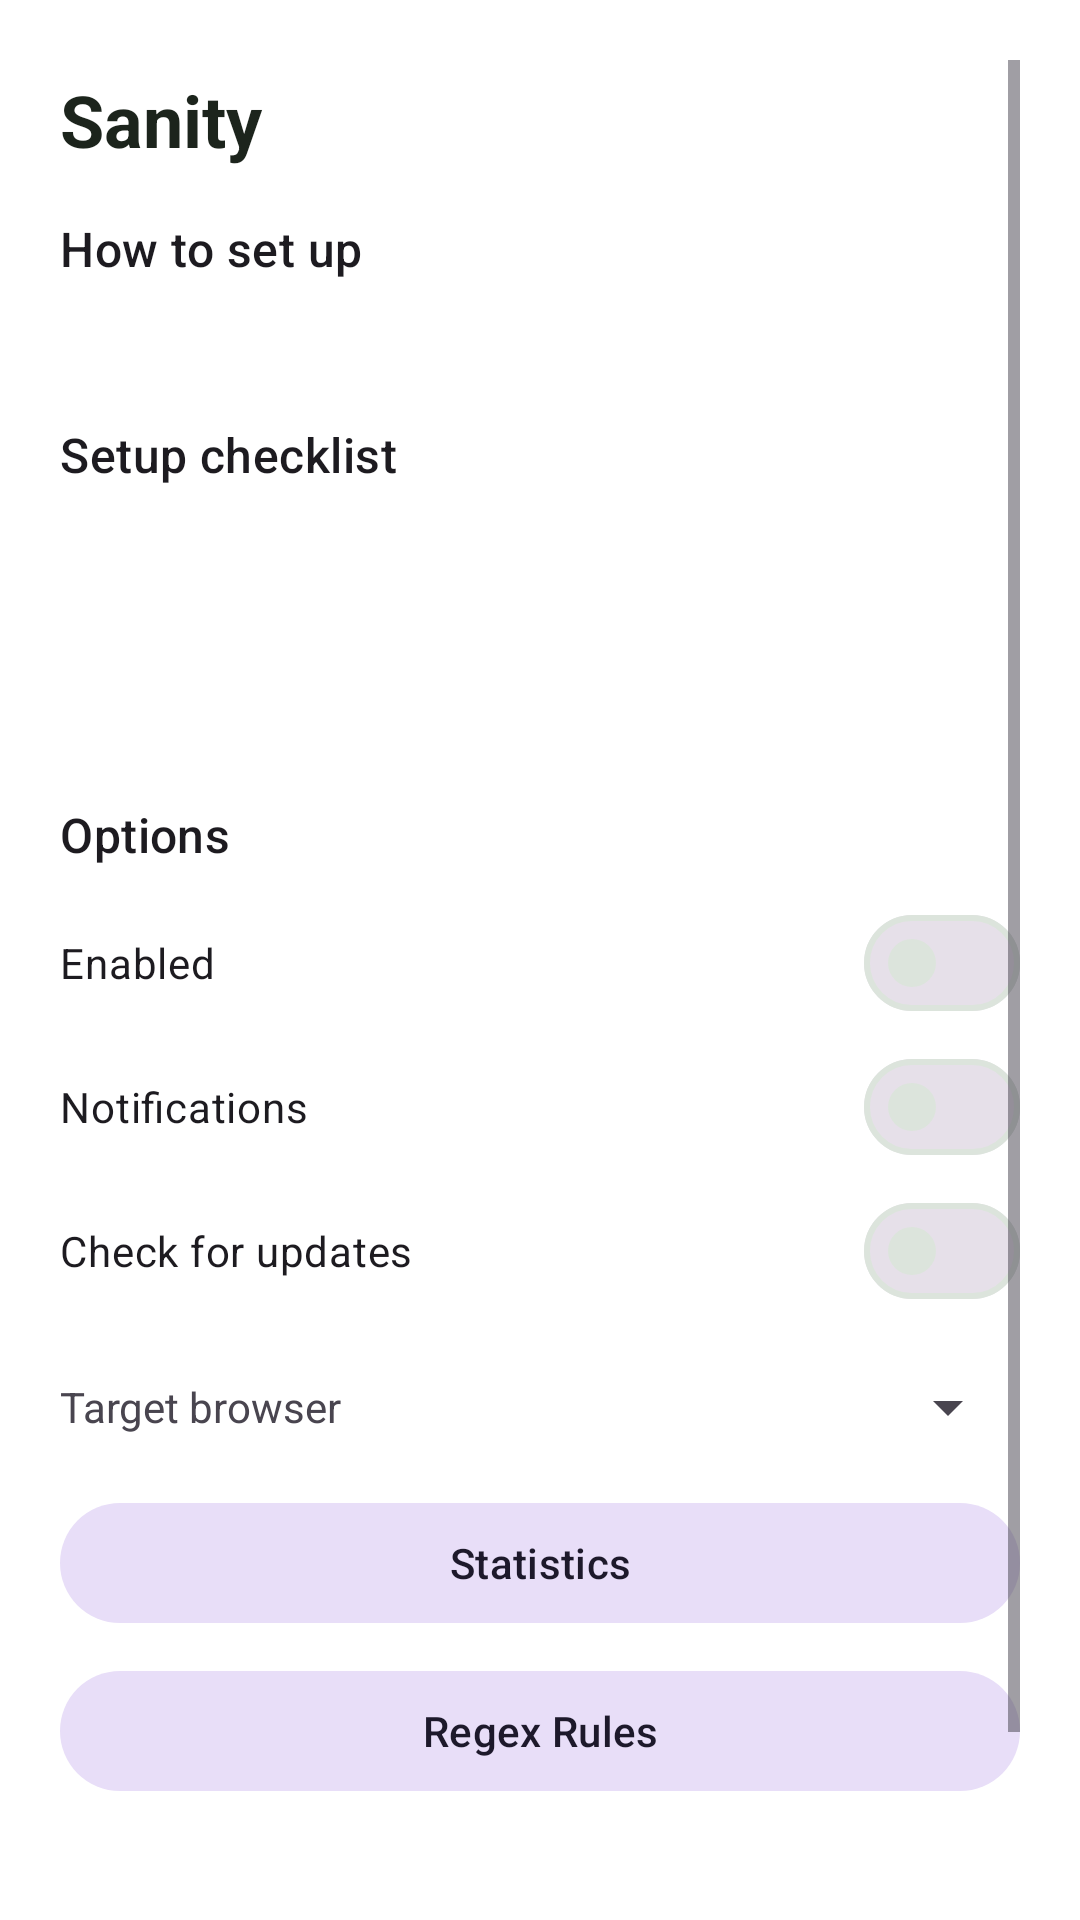

Layout XML and referenced resources for this Android screen:
<!-- AndroidManifest.xml: application theme Theme.Sanity -->
<!-- res/layout/activity_settings.xml -->
<?xml version="1.0" encoding="utf-8"?>
<ScrollView xmlns:android="http://schemas.android.com/apk/res/android"
    xmlns:app="http://schemas.android.com/apk/res-auto"
    android:layout_width="match_parent"
    android:layout_height="match_parent"
    android:background="?attr/colorSurface"
    android:padding="20dp">

    <LinearLayout
        android:layout_width="match_parent"
        android:layout_height="wrap_content"
        android:orientation="vertical">

        <LinearLayout
            android:layout_width="match_parent"
            android:layout_height="wrap_content"
            android:gravity="center_vertical"
            android:orientation="horizontal"
            android:paddingBottom="12dp">

            <TextView
                android:layout_width="0dp"
                android:layout_height="wrap_content"
                android:layout_weight="1"
                android:text="@string/app_name"
                android:textAppearance="?attr/textAppearanceHeadlineSmall"
                android:textColor="@color/sanity_ink"
                android:textStyle="bold" />

            <ImageButton
                android:id="@+id/closeButton"
                android:layout_width="40dp"
                android:layout_height="40dp"
                android:background="?attr/selectableItemBackgroundBorderless"
                android:contentDescription="@string/exit_app"
                android:padding="8dp"
                android:src="@drawable/ic_close"
                app:tint="@color/sanity_ink" />
        </LinearLayout>

        <TextView
            android:layout_width="match_parent"
            android:layout_height="wrap_content"
            android:paddingBottom="8dp"
            android:text="@string/setup_instructions_title"
            android:textAppearance="?attr/textAppearanceTitleMedium" />

        <TextView
            android:id="@+id/setupInstructions"
            android:layout_width="match_parent"
            android:layout_height="wrap_content"
            android:lineSpacingExtra="4dp"
            android:paddingBottom="20dp"
            android:textAppearance="?attr/textAppearanceBodyMedium"
            android:textColor="@color/sanity_muted" />

        <TextView
            android:layout_width="match_parent"
            android:layout_height="wrap_content"
            android:paddingBottom="8dp"
            android:text="@string/setup_checklist_title"
            android:textAppearance="?attr/textAppearanceTitleMedium" />

        <TextView
            android:id="@+id/checklistDefaultBrowser"
            android:layout_width="match_parent"
            android:layout_height="wrap_content"
            android:paddingBottom="6dp"
            android:textAppearance="?attr/textAppearanceBodyLarge" />

        <TextView
            android:id="@+id/checklistTargetBrowser"
            android:layout_width="match_parent"
            android:layout_height="wrap_content"
            android:paddingBottom="6dp"
            android:textAppearance="?attr/textAppearanceBodyLarge" />

        <TextView
            android:id="@+id/checklistEnabled"
            android:layout_width="match_parent"
            android:layout_height="wrap_content"
            android:paddingBottom="20dp"
            android:textAppearance="?attr/textAppearanceBodyLarge" />

        <TextView
            android:layout_width="match_parent"
            android:layout_height="wrap_content"
            android:paddingBottom="8dp"
            android:text="@string/options_title"
            android:textAppearance="?attr/textAppearanceTitleMedium" />

        <com.google.android.material.materialswitch.MaterialSwitch
            android:id="@+id/enabledSwitch"
            android:layout_width="match_parent"
            android:layout_height="wrap_content"
            android:text="@string/enabled" />

        <com.google.android.material.materialswitch.MaterialSwitch
            android:id="@+id/notificationsSwitch"
            android:layout_width="match_parent"
            android:layout_height="wrap_content"
            android:text="@string/notifications" />

        <com.google.android.material.materialswitch.MaterialSwitch
            android:id="@+id/updatesSwitch"
            android:layout_width="match_parent"
            android:layout_height="wrap_content"
            android:text="@string/updates" />

        <LinearLayout
            android:layout_width="match_parent"
            android:layout_height="wrap_content"
            android:layout_marginTop="16dp"
            android:gravity="center_vertical"
            android:orientation="horizontal">

            <TextView
                android:layout_width="wrap_content"
                android:layout_height="wrap_content"
                android:text="@string/target_browser" />

            <Spinner
                android:id="@+id/browserSpinner"
                android:layout_width="0dp"
                android:layout_height="wrap_content"
                android:layout_marginStart="12dp"
                android:layout_weight="1" />
        </LinearLayout>

        <com.google.android.material.button.MaterialButton
            android:id="@+id/statisticsButton"
            style="@style/Widget.Material3.Button.TonalButton"
            android:layout_width="match_parent"
            android:layout_height="wrap_content"
            android:layout_marginTop="16dp"
            android:text="@string/statistics" />

        <com.google.android.material.button.MaterialButton
            android:id="@+id/rulesButton"
            style="@style/Widget.Material3.Button.TonalButton"
            android:layout_width="match_parent"
            android:layout_height="wrap_content"
            android:layout_marginTop="8dp"
            android:text="@string/regex_rules" />

        <TextView
            android:id="@+id/noBrowsersWarning"
            android:layout_width="match_parent"
            android:layout_height="wrap_content"
            android:layout_marginTop="16dp"
            android:text="@string/no_browsers_found"
            android:textAppearance="?attr/textAppearanceBodySmall"
            android:textColor="@color/sanity_red"
            android:visibility="gone" />

        <include
            android:id="@+id/supportLinks"
            layout="@layout/include_support_links"
            android:layout_width="match_parent"
            android:layout_height="wrap_content"
            android:layout_marginTop="24dp" />
    </LinearLayout>
</ScrollView>
<!-- res/layout/include_support_links.xml (included above) -->
<?xml version="1.0" encoding="utf-8"?>
<LinearLayout xmlns:android="http://schemas.android.com/apk/res/android"
    xmlns:app="http://schemas.android.com/apk/res-auto"
    android:id="@+id/linksRow"
    android:layout_width="match_parent"
    android:layout_height="wrap_content"
    android:gravity="center"
    android:orientation="horizontal"
    android:paddingTop="8dp"
    android:paddingBottom="8dp">

    <com.google.android.material.button.MaterialButton
        android:id="@+id/githubChip"
        style="@style/Widget.Material3.Button.TonalButton"
        android:layout_width="0dp"
        android:layout_height="wrap_content"
        android:layout_marginEnd="6dp"
        android:layout_weight="1.2"
        android:maxLines="1"
        android:minWidth="0dp"
        android:paddingStart="8dp"
        android:paddingEnd="8dp"
        android:text="@string/github"
        app:icon="@drawable/ic_github"
        app:iconGravity="textStart"
        app:iconPadding="4dp"
        app:iconSize="16dp" />

    <com.google.android.material.button.MaterialButton
        android:id="@+id/supportChip"
        style="@style/Widget.Material3.Button.TonalButton"
        android:layout_width="0dp"
        android:layout_height="wrap_content"
        android:layout_marginEnd="6dp"
        android:layout_weight="1.25"
        android:maxLines="1"
        android:minWidth="0dp"
        android:paddingStart="8dp"
        android:paddingEnd="8dp"
        android:text="@string/support"
        app:icon="@drawable/ic_support"
        app:iconGravity="textStart"
        app:iconPadding="4dp"
        app:iconSize="16dp" />

    <com.google.android.material.button.MaterialButton
        android:id="@+id/tipChip"
        style="@style/Widget.Material3.Button.TonalButton"
        android:layout_width="0dp"
        android:layout_height="wrap_content"
        android:layout_weight="0.7"
        android:maxLines="1"
        android:minWidth="0dp"
        android:paddingStart="6dp"
        android:paddingEnd="6dp"
        android:text="@string/tip"
        app:icon="@drawable/ic_paypal"
        app:iconGravity="textStart"
        app:iconPadding="2dp"
        app:iconSize="16dp" />
</LinearLayout>
<!-- resources referenced by this layout -->
<resources>
  <color name="sanity_ink">#1C241C</color>
  <color name="sanity_muted">#5A645A</color>
  <color name="sanity_red">#C62828</color>
  <!-- drawable ic_github (drawable) -->
  <?xml version="1.0" encoding="utf-8"?>
  <vector xmlns:android="http://schemas.android.com/apk/res/android"
      android:width="24dp"
      android:height="24dp"
      android:viewportWidth="24"
      android:viewportHeight="24">
      <path
          android:fillColor="#181717"
          android:pathData="M12,2C6.48,2 2,6.58 2,12.26c0,4.52 2.87,8.35 6.84,9.71c0.5,0.09 0.68,-0.22 0.68,-0.49c0,-0.24 -0.01,-0.87 -0.01,-1.71c-2.78,0.62 -3.37,-1.37 -3.37,-1.37c-0.45,-1.18 -1.11,-1.5 -1.11,-1.5c-0.91,-0.64 0.07,-0.63 0.07,-0.63c1,0.07 1.53,1.06 1.53,1.06c0.89,1.57 2.34,1.12 2.91,0.85c0.09,-0.67 0.35,-1.12 0.63,-1.38c-2.22,-0.26 -4.56,-1.14 -4.56,-5.07c0,-1.12 0.39,-2.03 1.03,-2.75c-0.1,-0.26 -0.45,-1.3 0.1,-2.71c0,0 0.84,-0.28 2.75,1.05c0.8,-0.23 1.65,-0.34 2.5,-0.35c0.85,0 1.7,0.12 2.5,0.35c1.91,-1.33 2.75,-1.05 2.75,-1.05c0.55,1.41 0.2,2.45 0.1,2.71c0.64,0.72 1.03,1.63 1.03,2.75c0,3.94 -2.34,4.81 -4.57,5.07c0.36,0.32 0.68,0.94 0.68,1.9c0,1.37 -0.01,2.48 -0.01,2.81c0,0.27 0.18,0.59 0.69,0.49C19.14,20.6 22,16.77 22,12.26C22,6.58 17.52,2 12,2z" />
  </vector>
  <!-- drawable ic_paypal (drawable) -->
  <?xml version="1.0" encoding="utf-8"?>
  <vector xmlns:android="http://schemas.android.com/apk/res/android"
      android:width="24dp"
      android:height="24dp"
      android:viewportWidth="24"
      android:viewportHeight="24">
      <path
          android:fillColor="#009CDE"
          android:pathData="M7.5,3h5.2c2.8,0 4.6,1.7 4.5,4.2c0.7,0.4 1.3,1 1.6,1.8c0.7,1.7 0.3,3.6 -0.9,4.9c-1.1,1.1 -2.6,1.6 -4.2,1.6H10l-0.6,3.7H6.2L7.5,3z" />
      <path
          android:fillColor="#003087"
          android:pathData="M6.2,20.5h3.1c0.3,0 0.5,-0.2 0.6,-0.5l0.8,-5.1h2.1c3.1,0 5.4,-1.9 5.9,-4.8c0.4,-2.1 -0.5,-3.9 -2.2,-4.9c0.1,-0.3 0.1,-0.6 0.1,-0.9C16.5,1.7 14.3,0 11.2,0H5.1C4.7,0 4.4,0.3 4.3,0.7L1.5,19.9c-0.1,0.4 0.2,0.7 0.6,0.7h4.1z" />
  </vector>
  <!-- drawable ic_support (drawable) -->
  <?xml version="1.0" encoding="utf-8"?>
  <vector xmlns:android="http://schemas.android.com/apk/res/android"
      android:width="24dp"
      android:height="24dp"
      android:viewportWidth="24"
      android:viewportHeight="24">
      <path
          android:fillColor="#0969DA"
          android:pathData="M12,2C6.48,2 2,6.48 2,12s4.48,10 10,10s10,-4.48 10,-10S17.52,2 12,2zM13,17h-2v-2h2V17zM13,13h-2V7h2V13z" />
  </vector>
  <string name="app_name">Sanity</string>
  <string name="enabled">Enabled</string>
  <string name="exit_app">Exit</string>
  <string name="github">GitHub</string>
  <string name="no_browsers_found">No browsers found. Reinstall the latest Sanity build, or install Chrome and reopen this screen.</string>
  <string name="notifications">Notifications</string>
  <string name="options_title">Options</string>
  <string name="regex_rules">Regex Rules</string>
  <string name="setup_checklist_title">Setup checklist</string>
  <string name="setup_instructions_title">How to set up</string>
  <string name="statistics">Statistics</string>
  <string name="support">Support</string>
  <string name="target_browser">Target browser</string>
  <string name="tip">Tip</string>
  <string name="updates">Check for updates</string>
  <color name="sanity_green">#228B22</color>
  <color name="sanity_on_primary">#FFFFFF</color>
  <color name="sanity_green_container">#E8F5E8</color>
  <color name="sanity_surface">#FFFFFF</color>
  <color name="sanity_border">#DCE4DC</color>
</resources>
